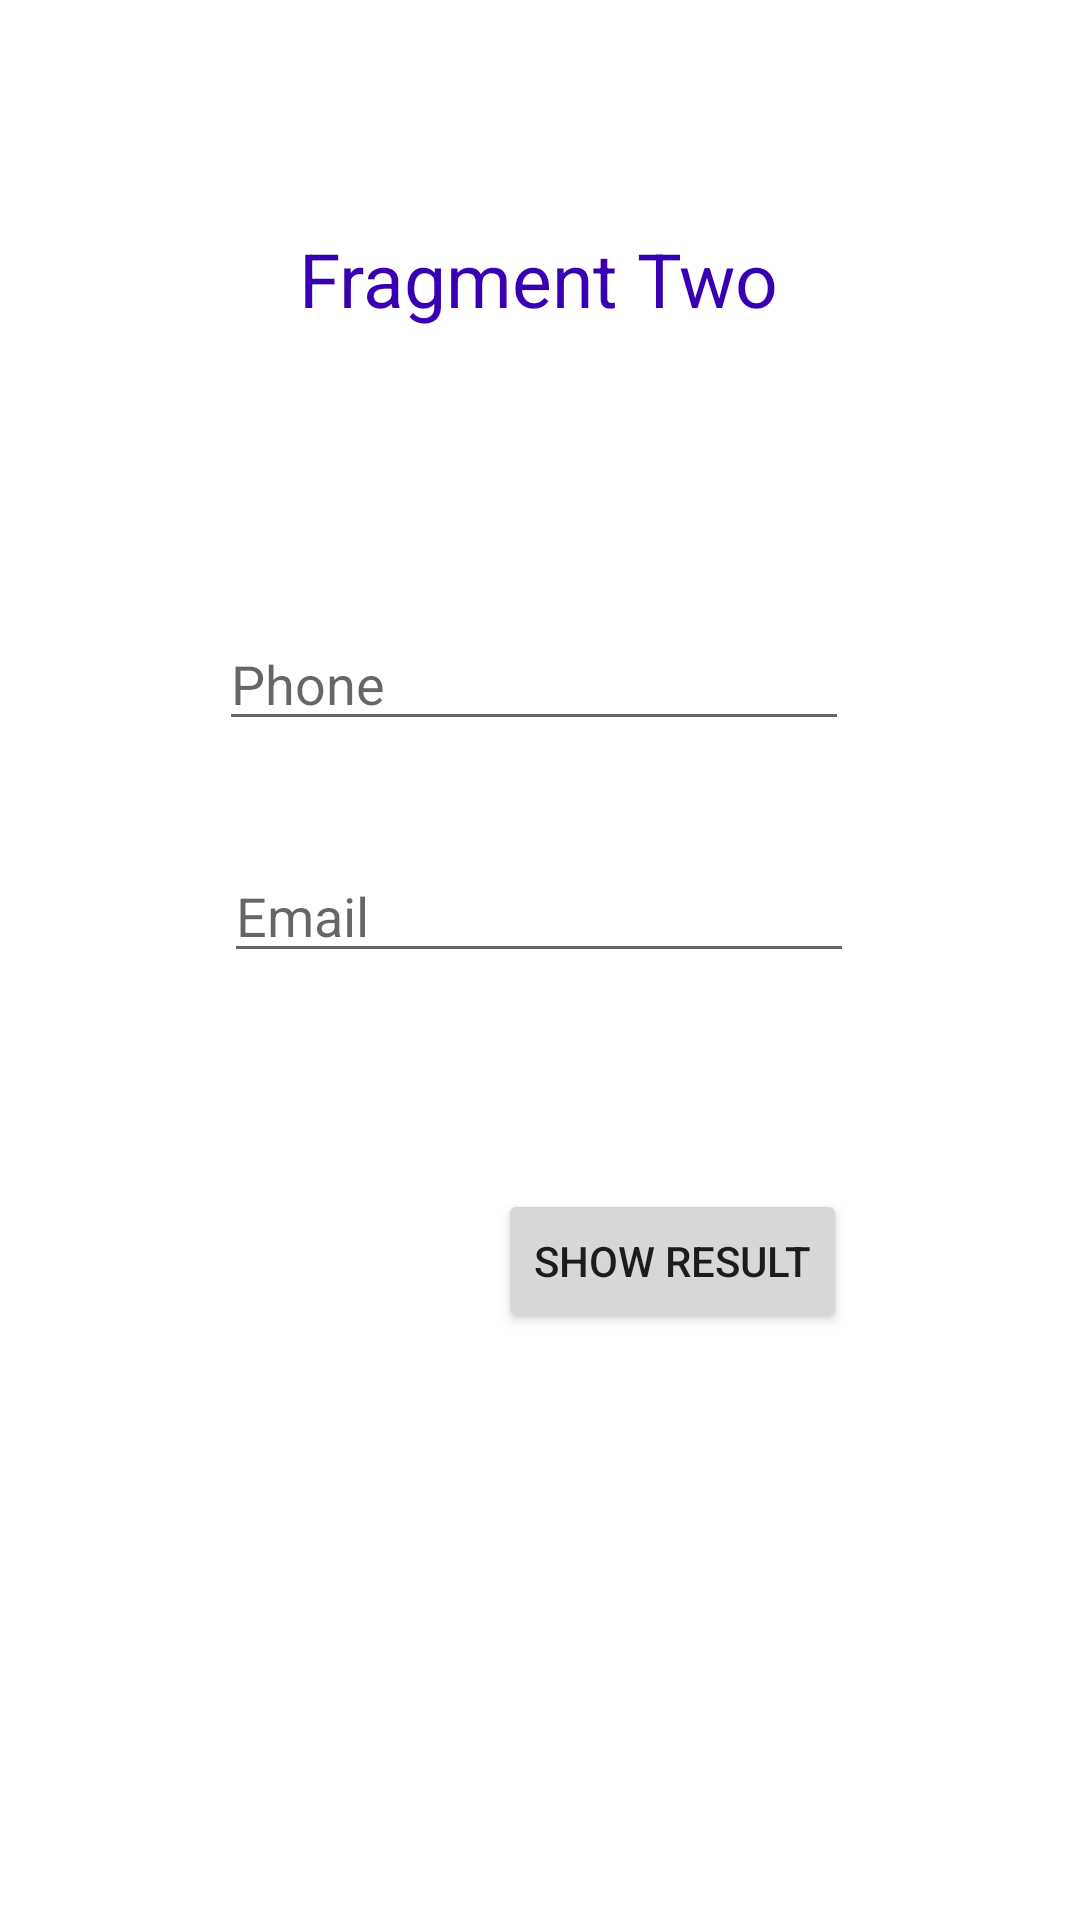

Layout XML and referenced resources for this Android screen:
<!-- AndroidManifest.xml: application theme Theme.SDBF -->
<!-- res/layout/fragment__two.xml -->
<?xml version="1.0" encoding="utf-8"?>
<androidx.constraintlayout.widget.ConstraintLayout xmlns:android="http://schemas.android.com/apk/res/android"
    xmlns:tools="http://schemas.android.com/tools"
    xmlns:app="http://schemas.android.com/apk/res-auto"
    android:layout_width="match_parent"
    android:layout_height="match_parent"
    tools:context=".Fragment_Two">

    <EditText
        android:id="@+id/editTextTextPersonName"
        app:layout_constraintEnd_toEndOf="parent"
        app:layout_constraintHorizontal_bias="0.487"
        app:layout_constraintStart_toStartOf="parent"
        app:layout_constraintTop_toBottomOf="@+id/textView"
        android:layout_width="wrap_content"
        android:layout_height="wrap_content"
        android:layout_marginTop="96dp"
        android:ems="10"
        android:hint="Phone"
        android:inputType="textPersonName" />

    <EditText
        android:id="@+id/editTextTextPersonName2"
        app:layout_constraintEnd_toEndOf="parent"
        app:layout_constraintHorizontal_bias="0.497"
        app:layout_constraintStart_toStartOf="parent"
        app:layout_constraintTop_toBottomOf="@+id/editTextTextPersonName"
        android:layout_width="wrap_content"
        android:layout_height="wrap_content"
        android:layout_marginTop="36dp"
        android:ems="10"
        android:hint="Email"
        android:inputType="textPersonName" />

    <Button
        android:id="@+id/button"
        app:layout_constraintBottom_toBottomOf="parent"
        app:layout_constraintEnd_toEndOf="parent"
        app:layout_constraintHorizontal_bias="0.681"
        app:layout_constraintStart_toStartOf="parent"
        app:layout_constraintTop_toBottomOf="@+id/editTextTextPersonName2"
        app:layout_constraintVertical_bias="0.0"
        android:layout_width="wrap_content"
        android:layout_height="wrap_content"
        android:layout_marginTop="72dp"
        android:text="Show Result" />

    <TextView
        android:id="@+id/textView"
        app:layout_constraintEnd_toEndOf="parent"
        app:layout_constraintHorizontal_bias="0.498"
        app:layout_constraintStart_toStartOf="parent"
        app:layout_constraintTop_toTopOf="parent"
        android:layout_width="wrap_content"
        android:layout_height="wrap_content"
        android:layout_marginTop="76dp"
        android:text="Fragment Two"
        android:textColor="@color/purple_700"
        android:textSize="25sp" />

</androidx.constraintlayout.widget.ConstraintLayout>
<!-- resources referenced by this layout -->
<resources>
  <style name="Theme.SDBF" parent="Theme.MaterialComponents.DayNight.DarkActionBar">
          
          <item name="colorPrimary">@color/purple_500</item>
          <item name="colorPrimaryVariant">@color/purple_700</item>
          <item name="colorOnPrimary">@color/white</item>
          
          <item name="colorSecondary">@color/teal_200</item>
          <item name="colorSecondaryVariant">@color/teal_700</item>
          <item name="colorOnSecondary">@color/black</item>
          
          <item name="android:statusBarColor" tools:targetApi="l">?attr/colorPrimaryVariant</item>
          
      </style>
  <!-- not gathered from this repository: default colours our renderer supplied (Android Studio template values) -->
  <color name="purple_500">#FF6200EE</color>
  <color name="purple_700">#FF3700B3</color>
  <color name="teal_200">#FF03DAC5</color>
  <color name="teal_700">#FF018786</color>
  <color name="black">#FF000000</color>
  <color name="white">#FFFFFFFF</color>
</resources>
